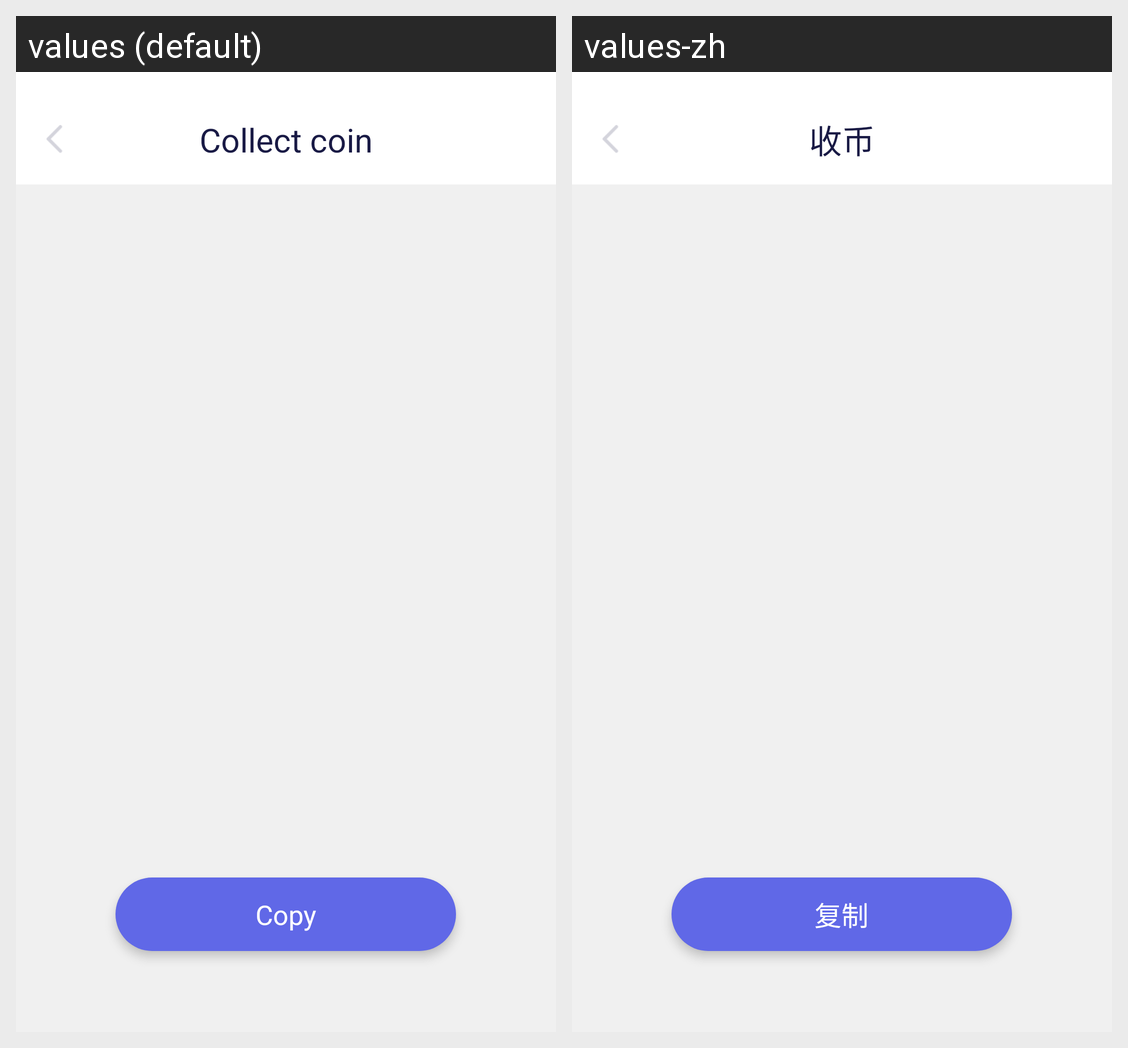

Strings drawn on this Android screen and how each of the app's shown locales translates them:
Android screen res/layout/activity_collect_asset.xml rendered under 2 locales, left to right: values (default), values-zh. Device: Nexus 5 (rendered at 1080×1920; each locale shown at half size, 540×960, under a caption strip naming it); theme AppTheme.
Strings drawn on this screen, with the default value and each locale's value (text and hints the layout hard-codes, and strings that could not be matched under every locale, appear in the picture but are not listed):

collect_coin
  values: Collect coin
  values-zh: 收币

copy
  values: Copy
  values-zh: 复制
